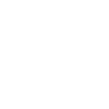
t = 0.00 s
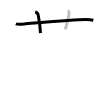
t = 2.25 s
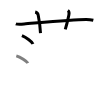
t = 4.50 s
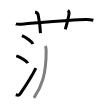
t = 6.50 s
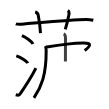
t = 8.75 s
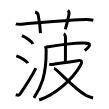
t = 11.00 s

The animated SVG that drew these frames (rendered in a browser with its animation timeline set to each time). Animation: 11 SMIL elements (animate=11); one cycle of 11.00 s.

<svg width="109px" height="109px" viewBox="0 0 px 109px" xmlns="http://www.w3.org/2000/svg" xmlns:xlink="http://www.w3.org/1999/xlink" xml:space="preserve" version="1.1"  baseProfile="full">
<path d="M15.83,23.83c1.29,0.53,7.04,0.27,8.33,0.17c11.9-0.96,48.11-4.43,61.83-4.5c2.16-0.01,6.26,0.57,7.33,0.83" style="fill:none;stroke:black;stroke-width:3;opacity:0">
  <animate attributeType="CSS" attributeName="opacity" from="0" to="1" begin="0s" dur="1s" repeatCount="Indefinite" fill="freeze" />
</path>
<path d="M35.17,12c2.33,0.5,2.82,2.15,3,3c1.69,7.99,2.08,13.5,2.33,18.17" style="fill:none;stroke:black;stroke-width:3;opacity:0">
  <animate attributeType="CSS" attributeName="opacity" from="0" to="1" begin="1s" dur="1s" repeatCount="Indefinite" fill="freeze" />
</path>
<path d="M67.83,10.5c1.32,0.89,1.35,3.13,1.04,4.49C67.75,20,67.5,22,65.27,29.33" style="fill:none;stroke:black;stroke-width:3;opacity:0">
  <animate attributeType="CSS" attributeName="opacity" from="0" to="1" begin="2s" dur="1s" repeatCount="Indefinite" fill="freeze" />
</path>
<path d="M21.93,35.69c3.89,1.68,10.04,5.78,11.01,8.39" style="fill:none;stroke:black;stroke-width:3;opacity:0">
  <animate attributeType="CSS" attributeName="opacity" from="0" to="1" begin="3s" dur="1s" repeatCount="Indefinite" fill="freeze" />
</path>
<path d="M16.3,55.82c4.09,1.2,10.57,5.46,11.59,7.32" style="fill:none;stroke:black;stroke-width:3;opacity:0">
  <animate attributeType="CSS" attributeName="opacity" from="0" to="1" begin="4s" dur="1s" repeatCount="Indefinite" fill="freeze" />
</path>
<path d="M15.75,94.74c2.75,0.76,3.33,0.75,4.92-1.57c4.63-6.77,10.99-16.33,15.2-24.96" style="fill:none;stroke:black;stroke-width:3;opacity:0">
  <animate attributeType="CSS" attributeName="opacity" from="0" to="1" begin="5s" dur="1s" repeatCount="Indefinite" fill="freeze" />
</path>
<path d="M45.33,46c0.6,0.98,0.82,2.46,0.83,4.5c0.19,24.53-4.92,36.75-12.2,47.36" style="fill:none;stroke:black;stroke-width:3;opacity:0">
  <animate attributeType="CSS" attributeName="opacity" from="0" to="1" begin="6s" dur="1s" repeatCount="Indefinite" fill="freeze" />
</path>
<path d="M46.83,47c11.67-2,31.21-3.95,36.6-4.04c9.17-0.16,6.75,3.44,1.24,7.54" style="fill:none;stroke:black;stroke-width:3;opacity:0">
  <animate attributeType="CSS" attributeName="opacity" from="0" to="1" begin="7s" dur="1s" repeatCount="Indefinite" fill="freeze" />
</path>
<path d="M63.67,33.83c0.93,0.34,1.83,2.67,1.83,4.33c0,0.71-0.08,16.26-0.08,23.23" style="fill:none;stroke:black;stroke-width:3;opacity:0">
  <animate attributeType="CSS" attributeName="opacity" from="0" to="1" begin="8s" dur="1s" repeatCount="Indefinite" fill="freeze" />
</path>
<path d="M49.17,64.17c1.27,0.37,2.08,0.39,4.67,0c3.81-0.58,21.85-3.11,23.67-3.5c4.55-0.97,5,1.08,3.04,4.58c-7.93,14.15-25.04,29-41.37,34.75" style="fill:none;stroke:black;stroke-width:3;opacity:0">
  <animate attributeType="CSS" attributeName="opacity" from="0" to="1" begin="9s" dur="1s" repeatCount="Indefinite" fill="freeze" />
</path>
<path d="M53.98,68.4c3.32,0.77,19.52,19.85,32.19,27.1c1.93,1.11,5.19,2,6.86,2.43" style="fill:none;stroke:black;stroke-width:3;opacity:0">
  <animate attributeType="CSS" attributeName="opacity" from="0" to="1" begin="10s" dur="1s" repeatCount="Indefinite" fill="freeze" />
</path>
</svg>
